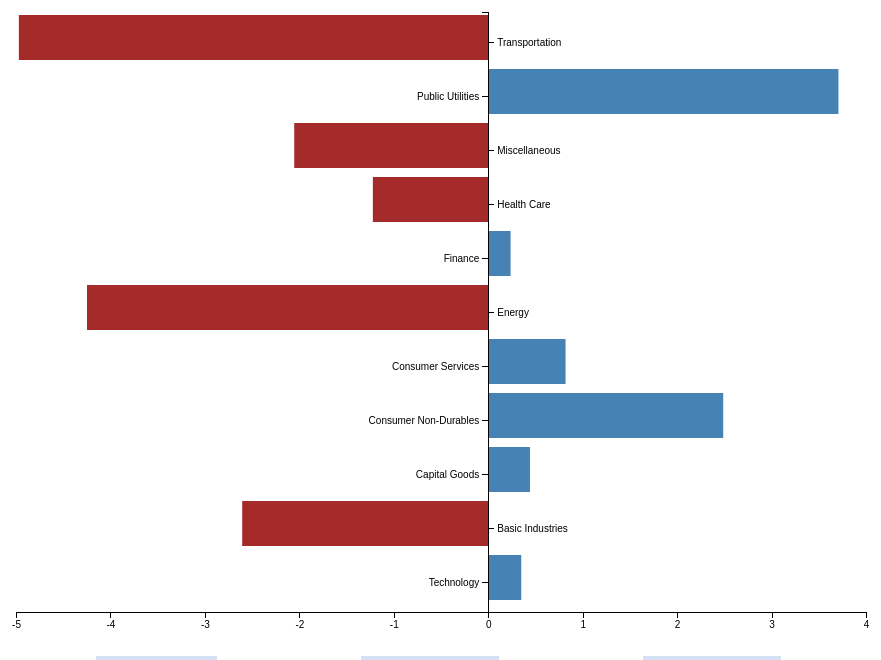
D3 v4 page, settled after 480 driven frames (8 s of simulated time); the page loaded 1 data file(s).


  'use strict'; // Variable declaration
  var margin = { top: 20, right: 20, bottom: 40, left: 30 };
  var height = 660 - margin.top - margin.bottom;
  var width = 900 - margin.left - margin.right;

  // Add svg to
  var svg = d3.select('body').
  append('svg').
  attr('width', width + margin.left + margin.right).
  attr('height', height + margin.top + margin.bottom).
  append('g').
  attr('transform', 'translate(' + margin.left + ',' + margin.top + ')');

  // X scale
  var x = d3.scaleLinear().
  range([0, width]);
  var y = d3.scaleBand().
  rangeRound([height, 0]);

  var xAxis = d3.axisBottom(x);
  var yAxis = d3.axisLeft(y).
  tickSize(6, 0);


  d3.tsv('data.tsv', type, function (error, data) {
    x.domain(d3.extent(data, function (d) {return d.value;})).nice();
    y.domain(data.map(function (d) {return d.name;}));

    svg.selectAll('.bar').
    data(data).
    enter().append('rect').
    attr('class', function (d) {
      return "bar bar--" + (d.value < 0 ? "negative" : "positive");
    }).
    attr('x', function (d) {return x(Math.min(0, d.value));}).
    attr('y', function (d) {return y(d.name);}).
    attr('width', function (d) {return Math.abs(x(d.value) - x(0));}).
    attr('height', 45);

    svg.append('g').
    attr('class', 'x axis').
    attr('transform', 'translate(0,' + height + ')').
    call(xAxis);

    var tickNegative = svg.append('g').
    attr('class', 'y axis').
    attr('transform', 'translate(' + x(0) + ',0)').
    call(yAxis).
    selectAll('.tick').
    filter(function (d, i) {return data[i].value < 0;});

    tickNegative.select('line').
    attr('x2', 6);

    tickNegative.select('text').
    attr('x', 9).
    style('text-anchor', 'start');
  });
function type(d) {
    d.value = +d.value;
    return d;
  }
  

### data: data.tsv
name	value
Technology	0.3496
Basic Industries	-2.605
Capital Goods	0.4419
Consumer Non-Durables	2.488
Consumer Services	0.8189
Energy	-4.248
Finance	0.2368
Health Care	-1.222
Miscellaneous	-2.054
Public Utilities	3.708
Transportation	-4.97